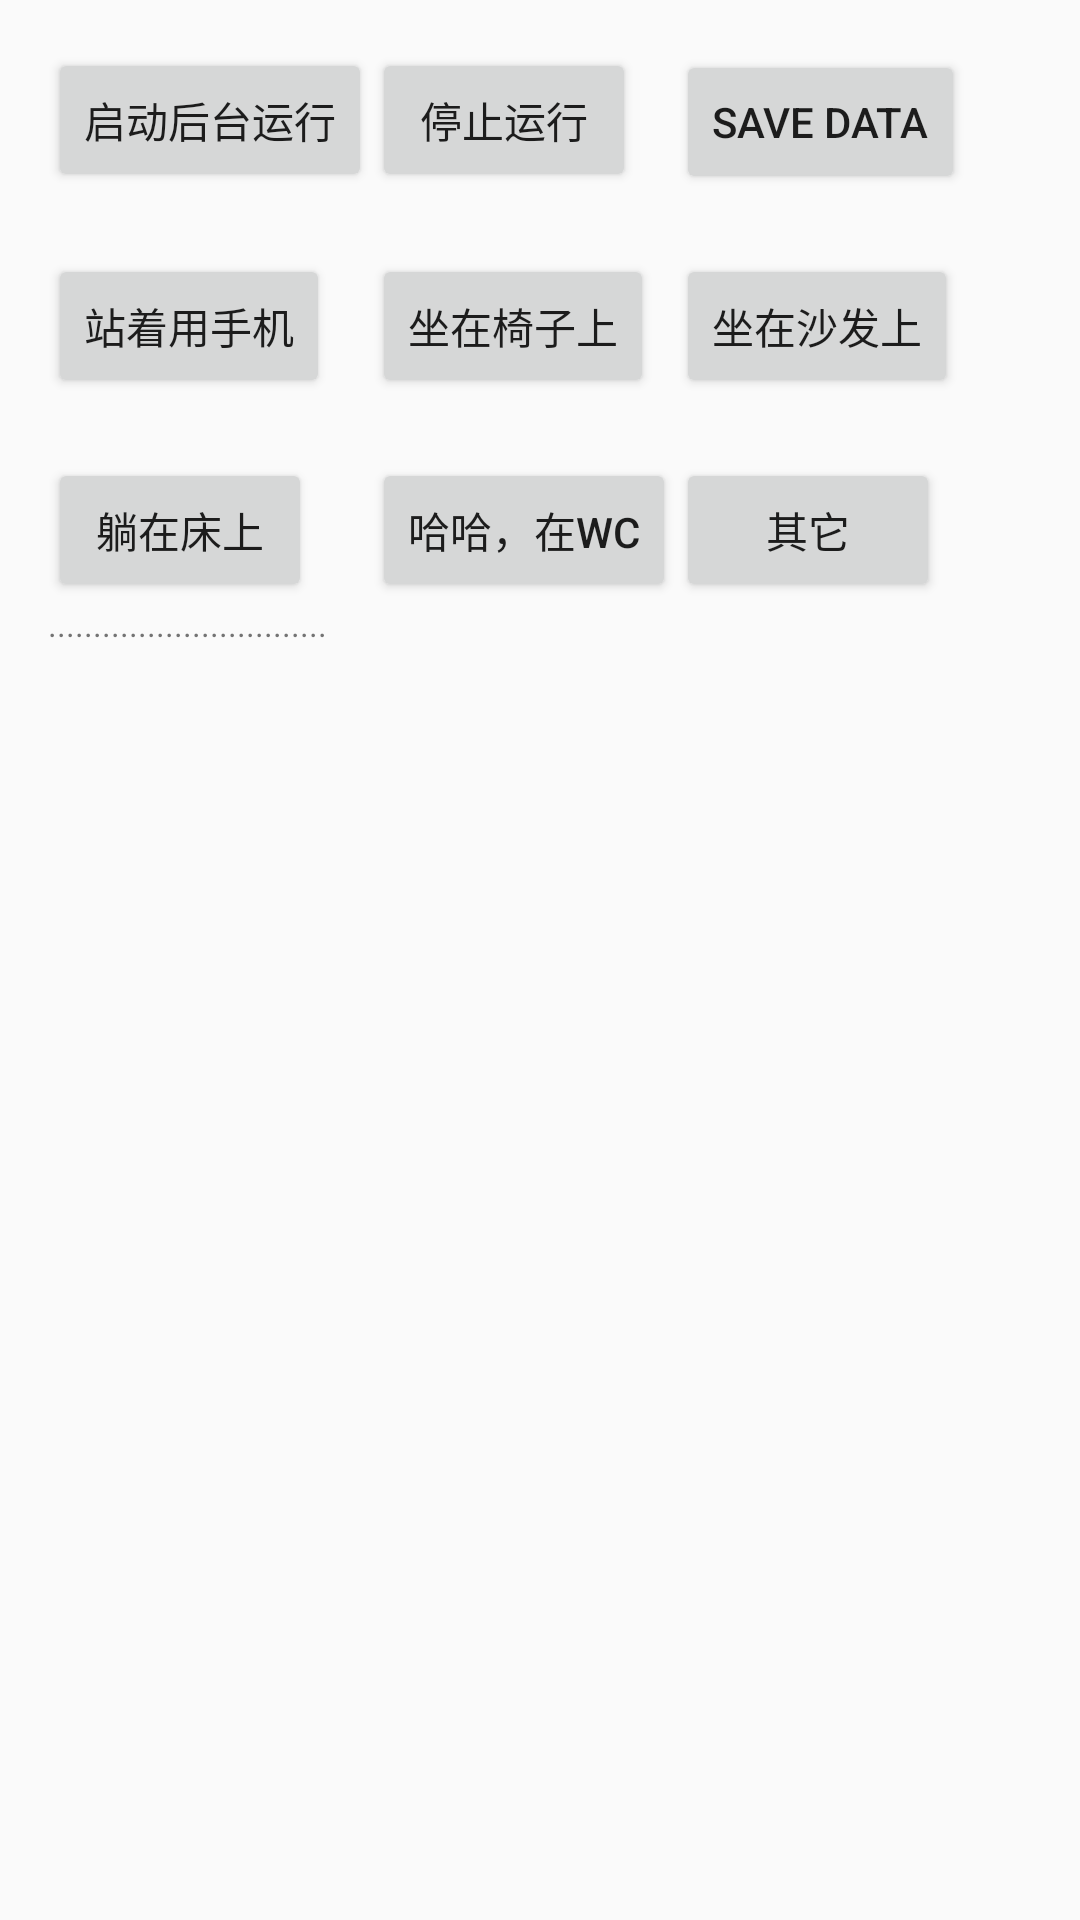

The Android layout XML behind this screen, and the referenced resources:
<!-- AndroidManifest.xml: application theme AppTheme -->
<!-- res/layout/activity_main.xml -->
<?xml version="1.0" encoding="utf-8"?>
<GridLayout xmlns:android="http://schemas.android.com/apk/res/android"
    xmlns:tools="http://schemas.android.com/tools"
    android:id="@+id/activity_main"
    android:layout_width="match_parent"
    android:layout_height="match_parent"
    android:paddingBottom="@dimen/activity_vertical_margin"
    android:paddingLeft="@dimen/activity_horizontal_margin"
    android:paddingRight="@dimen/activity_horizontal_margin"
    android:paddingTop="@dimen/activity_vertical_margin"
    android:columnCount="3"
    android:rowCount="6"
    android:orientation="horizontal"
    tools:context=".MainActivity">


    <Button
        android:text="启动后台运行"
        android:onClick="startMyService"
        android:layout_width="wrap_content"
        android:layout_height="wrap_content"
        android:id="@+id/buttonStart" />

    <Button
        android:text="停止运行"
        android:onClick="stopMyService"
        android:layout_width="wrap_content"
        android:layout_height="wrap_content"
        android:id="@+id/buttonStop" />


    <Button
        android:text="Save data"
        android:onClick="saveData"
        android:layout_width="wrap_content"
        android:layout_height="wrap_content"
        android:id="@+id/buttonSaveData" />

    <Space
        android:layout_marginTop="20dp"
        android:layout_columnSpan="3"
        android:layout_width="wrap_content"
        android:layout_height="wrap_content" />

    <Button
        android:text="站着用手机"
        android:onClick="clickSituationStanding"
        android:layout_width="wrap_content"
        android:layout_height="wrap_content" />

    <Button
        android:text="坐在椅子上"
        android:onClick="clickSituationChair"
        android:layout_width="wrap_content"
        android:layout_height="wrap_content" />

    <Button
        android:text="坐在沙发上"
        android:onClick="clickSituationSofa"
        android:layout_width="wrap_content"
        android:layout_height="wrap_content" />

    <Space
        android:layout_marginTop="20dp"
        android:layout_columnSpan="3"
        android:layout_width="wrap_content"
        android:layout_height="wrap_content" />

    <Button
        android:text="躺在床上"
        android:onClick="clickSituationBed"
        android:layout_width="wrap_content"
        android:layout_height="wrap_content" />

    <Button
        android:text="哈哈，在WC"
        android:onClick="clickSituationToilet"
        android:layout_width="wrap_content"
        android:layout_height="wrap_content" />

    <Button
        android:text="其它"
        android:onClick="clickSituationOthers"
        android:layout_width="wrap_content"
        android:layout_height="wrap_content" />

    <TextView
        android:text="..............................."
        android:layout_columnSpan="3"
        android:textSize="11dp"
        android:layout_width="wrap_content"
        android:layout_height="wrap_content"
        android:id="@+id/textViewStatus" />


</GridLayout>
<!-- resources referenced by this layout -->
<resources>
  <dimen name="activity_horizontal_margin">16dp</dimen>
  <dimen name="activity_vertical_margin">16dp</dimen>
  <style name="AppTheme" parent="Theme.AppCompat.Light.DarkActionBar">
          
          <item name="colorPrimary">@color/colorPrimary</item>
          <item name="colorPrimaryDark">@color/colorPrimaryDark</item>
          <item name="colorAccent">@color/colorAccent</item>
      </style>
  <color name="colorPrimary">#3F51B5</color>
  <color name="colorPrimaryDark">#303F9F</color>
  <color name="colorAccent">#FF4081</color>
</resources>
